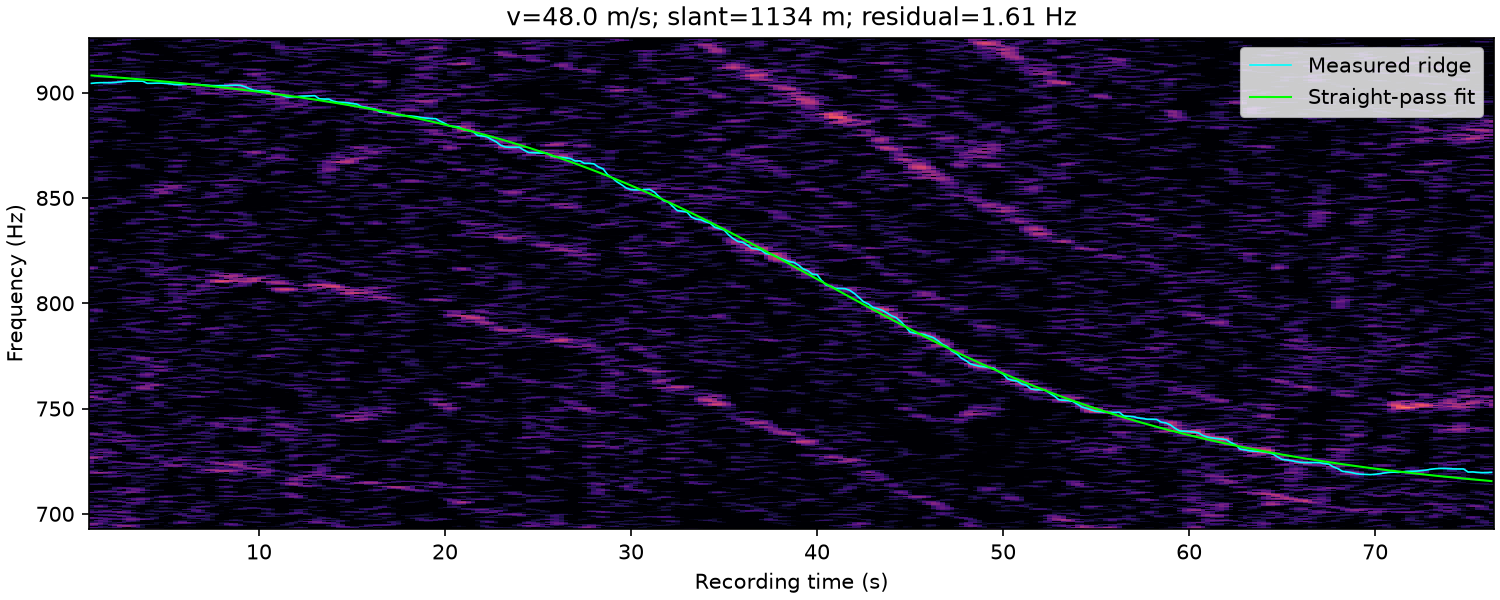

The file beside this chart, header and first rows:
time_s, frequency_hz, weight
1.000000000000000000e+00, 9.044172613770477938e+02, 7.605503461183596992e-01
1.250000000000000000e+00, 9.046312088583542845e+02, 4.017422661310280363e-01
1.500000000000000000e+00, 9.047278008895938228e+02, 8.113101911090792040e-01
1.750000000000000000e+00, 9.047266975179375095e+02, 1.218489502105221112e+00
2.000000000000000000e+00, 9.046945967692353179e+02, 1.535634084718862313e+00
2.250000000000000000e+00, 9.048282887387142637e+02, 1.737895313534638442e+00
2.500000000000000000e+00, 9.050650620333917686e+02, 1.790699390504133515e+00
2.750000000000000000e+00, 9.053125000000000000e+02, 1.706618439959793232e+00
3.000000000000000000e+00, 9.054375000000000000e+02, 1.619316500292409033e+00
3.250000000000000000e+00, 9.054375000000000000e+02, 1.258555805744868916e+00
3.500000000000000000e+00, 9.054375000000000000e+02, 8.264705677891919233e-01
3.750000000000000000e+00, 9.054375000000000000e+02, 2.748325259098082785e-01
4.000000000000000000e+00, 9.044375000000000000e+02, 4.184225480524740859e-01
4.250000000000000000e+00, 9.044428080148917388e+02, 4.250735754838265712e-01
4.500000000000000000e+00, 9.045231982190942972e+02, 6.425908048132824568e-01
4.750000000000000000e+00, 9.045222846436981854e+02, 1.088604947411345947e+00
5.000000000000000000e+00, 9.044034884804684680e+02, 1.411081593259684963e+00
5.250000000000000000e+00, 9.041733228264041600e+02, 1.567608466632225195e+00
5.500000000000000000e+00, 9.038767820041695131e+02, 1.815400231306801837e+00
5.750000000000000000e+00, 9.037688267495537957e+02, 2.086904745886404733e+00
6.000000000000000000e+00, 9.039375000000000000e+02, 1.801962785100296616e+00
6.250000000000000000e+00, 9.040625000000000000e+02, 1.733888872271220238e+00
6.500000000000000000e+00, 9.040625000000000000e+02, 1.728216548591172241e+00
6.750000000000000000e+00, 9.038125000000000000e+02, 1.811364216571272001e+00
7.000000000000000000e+00, 9.036368680037744525e+02, 1.864571659618470933e+00
7.250000000000000000e+00, 9.035018412299635884e+02, 1.808764823474922068e+00
7.500000000000000000e+00, 9.033193867492000209e+02, 1.903688251466276515e+00
7.750000000000000000e+00, 9.033125000000000000e+02, 2.369441232894958560e+00
8.000000000000000000e+00, 9.033125000000000000e+02, 2.767260698682755482e+00
8.250000000000000000e+00, 9.033380514855051615e+02, 3.111493429442466319e+00
8.500000000000000000e+00, 9.034706141251205054e+02, 3.315174334635294873e+00
8.750000000000000000e+00, 9.035438921211282377e+02, 3.367576929412917863e+00
9.000000000000000000e+00, 9.034375000000000000e+02, 2.997510302551147809e+00
9.250000000000000000e+00, 9.028125000000000000e+02, 2.308351856523414902e+00
9.500000000000000000e+00, 9.018407629746044449e+02, 1.743136115999977864e+00
9.750000000000000000e+00, 9.010625000000000000e+02, 2.278432948371872158e+00
1.000000000000000000e+01, 9.009375000000000000e+02, 2.318733613911606373e+00
1.025000000000000000e+01, 9.008761205039155584e+02, 2.303836986389751207e+00
1.050000000000000000e+01, 9.006875000000000000e+02, 2.467000932692151594e+00
1.075000000000000000e+01, 8.994375000000000000e+02, 2.495723727641557144e+00
1.100000000000000000e+01, 8.991875000000000000e+02, 2.569177512755661308e+00
1.125000000000000000e+01, 8.986875000000000000e+02, 2.356468540384550892e+00
1.150000000000000000e+01, 8.979375000000000000e+02, 2.505887793969444388e+00
1.175000000000000000e+01, 8.979375000000000000e+02, 2.452770791368881653e+00
1.200000000000000000e+01, 8.980677446490398097e+02, 1.970616756949821635e+00
1.225000000000000000e+01, 8.982990505056657184e+02, 1.640525043983425579e+00
1.250000000000000000e+01, 8.983783551701784518e+02, 1.726072465241707654e+00
1.275000000000000000e+01, 8.984417216630428129e+02, 1.674011450866922601e+00
1.300000000000000000e+01, 8.985560238011735237e+02, 1.615536645939056992e+00
1.325000000000000000e+01, 8.970625000000000000e+02, 1.615330134849194188e+00
1.350000000000000000e+01, 8.969375000000000000e+02, 1.824665983009638559e+00
1.375000000000000000e+01, 8.969375000000000000e+02, 1.600698660672632334e+00
1.400000000000000000e+01, 8.959375000000000000e+02, 9.062983800644380805e-01
1.425000000000000000e+01, 8.954391183946536330e+02, 1.482181984364929761e+00
1.450000000000000000e+01, 8.953583567628354558e+02, 1.795343515592287442e+00
1.475000000000000000e+01, 8.951875000000000000e+02, 1.861956455695558565e+00
1.500000000000000000e+01, 8.948459398999852965e+02, 1.932782295851476650e+00
1.525000000000000000e+01, 8.945625000000000000e+02, 1.713169091090919416e+00
1.550000000000000000e+01, 8.934375000000000000e+02, 2.010313202992000114e+00
1.575000000000000000e+01, 8.930625000000000000e+02, 2.337776996153129172e+00
... 242 more rows
